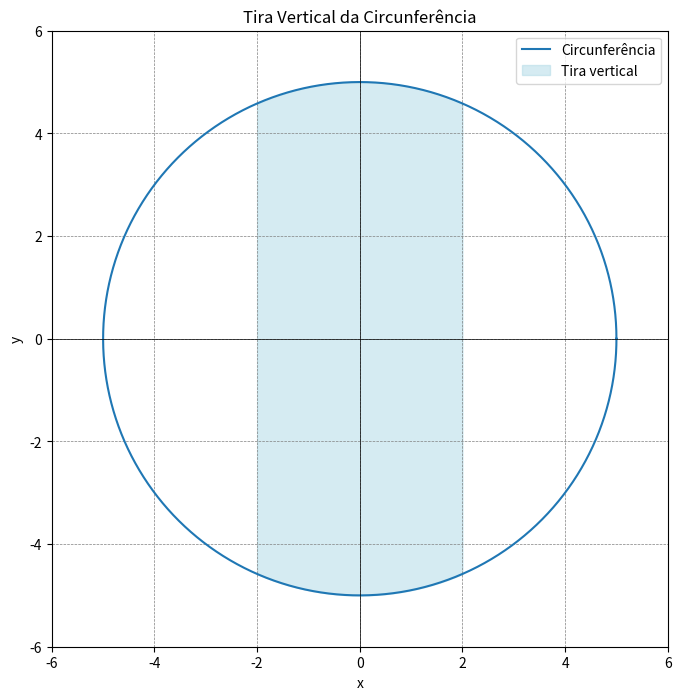

Python code for this plot:
import numpy as np
import matplotlib.pyplot as plt
from scipy.integrate import quad

# Parâmetros da circunferência
R = 5  # Raio da circunferência
a = -2  # Limite esquerdo da tira
b = 2   # Limite direito da tira

# Valores de x e y para a circunferência
theta = np.linspace(0, 2 * np.pi, 1000)
x = R * np.cos(theta)
y = R * np.sin(theta)

# Funções para os limites superior e inferior da tira
def y_upper(x):
    return np.sqrt(R**2 - x**2)

def y_lower(x):
    return -np.sqrt(R**2 - x**2)

# Valores de x para a tira
x_tira = np.linspace(a, b, 1000)
y_tira_upper = y_upper(x_tira)
y_tira_lower = y_lower(x_tira)

# Plotar a circunferência
plt.figure(figsize=(8, 8))
plt.plot(x, y, label='Circunferência')

# Preencher a tira
plt.fill_between(x_tira, y_tira_lower, y_tira_upper, color='lightblue', alpha=0.5, label='Tira vertical')

# Configurações do gráfico
plt.axhline(0, color='black', linewidth=0.5)
plt.axvline(0, color='black', linewidth=0.5)
plt.grid(color='gray', linestyle='--', linewidth=0.5)
plt.gca().set_aspect('equal', adjustable='box')
plt.xlim(-R-1, R+1)
plt.ylim(-R-1, R+1)
plt.title('Tira Vertical da Circunferência')
plt.xlabel('x')
plt.ylabel('y')
plt.legend()
plt.show()

# Calcular a área da tira vertical
def integrand(x):
    return 2 * np.sqrt(R**2 - x**2)

area, error = quad(integrand, a, b)
print(f'A área da tira vertical é: {area:.4f} unidades quadradas')
